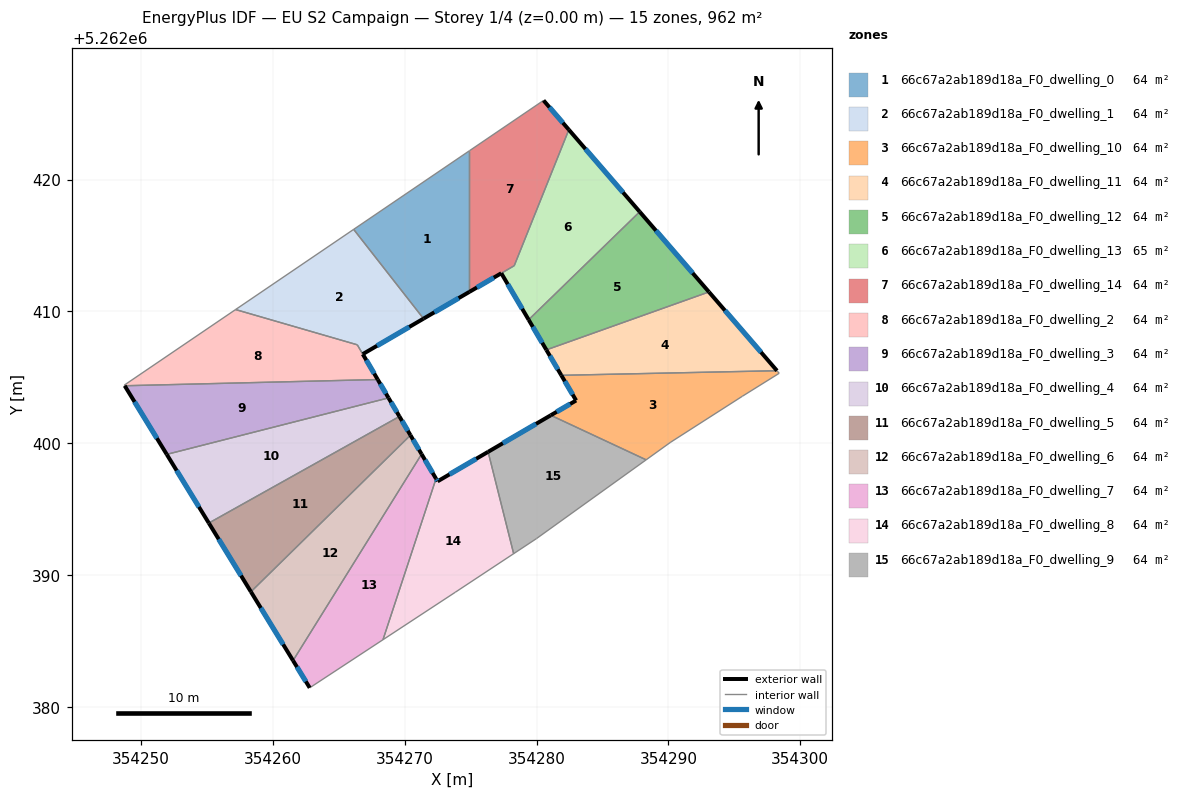
=== STOREY PLAN SPEC (per zone: floor XY polygon, exterior-wall plan segments, windows/doors) ===
zone 1: 66c67a2ab189d18a_F0_dwelling_0  (64.2 m²)
  floor: (354274.91, 5262422.19) (354274.91, 5262411.49) (354271.43, 5262409.45) (354266.13, 5262416.22)
  exterior wall: (354271.43, 5262409.45) – (354274.91, 5262411.49)  [4.0 m]
    window: (354272.25, 5262409.93) – (354274.09, 5262411.01)  [3.4 m²]
  interior walls: 3
zone 2: 66c67a2ab189d18a_F0_dwelling_1  (64.5 m²)
  floor: (354266.13, 5262416.22) (354271.43, 5262409.45) (354266.82, 5262406.76) (354266.40, 5262407.47) (354257.17, 5262410.14)
  exterior wall: (354266.82, 5262406.76) – (354271.43, 5262409.45)  [5.3 m]
    window: (354267.90, 5262407.40) – (354270.35, 5262408.82)  [4.5 m²]
  interior walls: 4
zone 3: 66c67a2ab189d18a_F0_dwelling_10  (64.2 m²)
  floor: (354298.23, 5262405.50) (354298.40, 5262405.31) (354295.61, 5262403.57) (354290.18, 5262400.09) (354288.31, 5262398.75) (354281.08, 5262402.12) (354283.00, 5262403.25) (354281.88, 5262405.16)
  exterior wall: (354283.00, 5262403.25) – (354281.08, 5262402.12)  [2.2 m]
    window: (354282.55, 5262402.98) – (354281.53, 5262402.39)  [1.9 m²]
  exterior wall: (354281.88, 5262405.16) – (354283.00, 5262403.25)  [2.2 m]
    window: (354282.14, 5262404.71) – (354282.74, 5262403.70)  [1.9 m²]
  interior walls: 6
zone 4: 66c67a2ab189d18a_F0_dwelling_11  (64.2 m²)
  floor: (354293.08, 5262411.48) (354298.23, 5262405.50) (354281.88, 5262405.16) (354280.74, 5262407.08)
  exterior wall: (354280.74, 5262407.08) – (354281.88, 5262405.16)  [2.2 m]
    window: (354281.01, 5262406.63) – (354281.61, 5262405.61)  [1.9 m²]
  exterior wall: (354298.23, 5262405.50) – (354293.08, 5262411.48)  [7.9 m]
    window: (354297.02, 5262406.91) – (354294.29, 5262410.08)  [6.7 m²]
  interior walls: 2
zone 5: 66c67a2ab189d18a_F0_dwelling_12  (64.2 m²)
  floor: (354287.82, 5262417.56) (354293.08, 5262411.48) (354280.74, 5262407.08) (354279.40, 5262409.37)
  exterior wall: (354279.40, 5262409.37) – (354280.74, 5262407.08)  [2.7 m]
    window: (354279.72, 5262408.83) – (354280.43, 5262407.62)  [2.2 m²]
  exterior wall: (354293.08, 5262411.48) – (354287.82, 5262417.56)  [8.0 m]
    window: (354291.84, 5262412.91) – (354289.06, 5262416.13)  [6.8 m²]
  interior walls: 2
zone 6: 66c67a2ab189d18a_F0_dwelling_13  (64.7 m²)
  floor: (354282.45, 5262423.78) (354287.82, 5262417.56) (354279.40, 5262409.37) (354277.33, 5262412.90) (354278.31, 5262413.47)
  exterior wall: (354287.82, 5262417.56) – (354282.45, 5262423.78)  [8.2 m]
    window: (354286.56, 5262419.02) – (354283.71, 5262422.32)  [6.9 m²]
  exterior wall: (354277.33, 5262412.90) – (354279.40, 5262409.37)  [4.1 m]
    window: (354277.81, 5262412.07) – (354278.91, 5262410.20)  [3.5 m²]
  interior walls: 3
zone 7: 66c67a2ab189d18a_F0_dwelling_14  (63.7 m²)
  floor: (354280.53, 5262426.00) (354282.45, 5262423.78) (354278.31, 5262413.47) (354274.91, 5262411.49) (354274.91, 5262422.19)
  exterior wall: (354282.45, 5262423.78) – (354280.53, 5262426.00)  [2.9 m]
    window: (354282.00, 5262424.30) – (354280.98, 5262425.48)  [2.5 m²]
  exterior wall: (354274.91, 5262411.49) – (354277.33, 5262412.90)  [2.8 m]
    window: (354275.48, 5262411.82) – (354276.76, 5262412.56)  [2.4 m²]
  interior walls: 4
zone 8: 66c67a2ab189d18a_F0_dwelling_2  (63.8 m²)
  floor: (354266.40, 5262407.47) (354267.95, 5262404.83) (354248.76, 5262404.36) (354248.73, 5262404.41) (354257.17, 5262410.14)
  exterior wall: (354267.95, 5262404.83) – (354266.82, 5262406.76)  [2.2 m]
    window: (354267.69, 5262405.29) – (354267.09, 5262406.31)  [1.9 m²]
  interior walls: 5
zone 9: 66c67a2ab189d18a_F0_dwelling_3  (64.2 m²)
  floor: (354267.95, 5262404.83) (354268.77, 5262403.44) (354251.95, 5262399.16) (354248.76, 5262404.36)
  exterior wall: (354268.77, 5262403.44) – (354267.95, 5262404.83)  [1.6 m]
    window: (354268.58, 5262403.77) – (354268.15, 5262404.51)  [1.4 m²]
  exterior wall: (354248.76, 5262404.36) – (354251.95, 5262399.16)  [6.1 m]
    window: (354249.51, 5262403.14) – (354251.20, 5262400.38)  [5.2 m²]
  interior walls: 2
zone 10: 66c67a2ab189d18a_F0_dwelling_4  (64.2 m²)
  floor: (354268.77, 5262403.44) (354269.60, 5262402.04) (354255.14, 5262393.95) (354251.95, 5262399.16)
  exterior wall: (354269.60, 5262402.04) – (354268.77, 5262403.44)  [1.6 m]
    window: (354269.41, 5262402.37) – (354268.97, 5262403.11)  [1.4 m²]
  exterior wall: (354251.95, 5262399.16) – (354255.14, 5262393.95)  [6.1 m]
    window: (354252.70, 5262397.94) – (354254.39, 5262395.17)  [5.2 m²]
  interior walls: 2
zone 11: 66c67a2ab189d18a_F0_dwelling_5  (64.1 m²)
  floor: (354269.60, 5262402.04) (354270.44, 5262400.61) (354258.34, 5262388.74) (354255.14, 5262393.95)
  exterior wall: (354270.44, 5262400.61) – (354269.60, 5262402.04)  [1.6 m]
    window: (354270.24, 5262400.95) – (354269.80, 5262401.70)  [1.4 m²]
  exterior wall: (354255.14, 5262393.95) – (354258.34, 5262388.74)  [6.1 m]
    window: (354255.89, 5262392.73) – (354257.59, 5262389.96)  [5.2 m²]
  interior walls: 2
zone 12: 66c67a2ab189d18a_F0_dwelling_6  (64.2 m²)
  floor: (354270.44, 5262400.61) (354271.28, 5262399.18) (354261.53, 5262383.52) (354258.34, 5262388.74)
  exterior wall: (354271.28, 5262399.18) – (354270.44, 5262400.61)  [1.7 m]
    window: (354271.08, 5262399.51) – (354270.63, 5262400.28)  [1.4 m²]
  exterior wall: (354258.34, 5262388.74) – (354261.53, 5262383.52)  [6.1 m]
    window: (354259.09, 5262387.51) – (354260.78, 5262384.75)  [5.2 m²]
  interior walls: 2
zone 13: 66c67a2ab189d18a_F0_dwelling_7  (64.2 m²)
  floor: (354271.28, 5262399.18) (354272.38, 5262397.32) (354268.35, 5262385.10) (354262.80, 5262381.46) (354261.53, 5262383.52)
  exterior wall: (354272.38, 5262397.32) – (354271.28, 5262399.18)  [2.2 m]
    window: (354272.12, 5262397.75) – (354271.54, 5262398.74)  [1.8 m²]
  exterior wall: (354261.53, 5262383.52) – (354262.80, 5262381.46)  [2.4 m]
    window: (354261.83, 5262383.04) – (354262.50, 5262381.94)  [2.0 m²]
  interior walls: 3
zone 14: 66c67a2ab189d18a_F0_dwelling_8  (64.2 m²)
  floor: (354276.33, 5262399.35) (354278.26, 5262391.63) (354273.83, 5262388.70) (354268.35, 5262385.10) (354272.38, 5262397.32) (354272.49, 5262397.12)
  exterior wall: (354272.49, 5262397.12) – (354272.38, 5262397.32)  [0.2 m]
    window: (354272.47, 5262397.16) – (354272.40, 5262397.27)  [0.2 m²]
  exterior wall: (354276.33, 5262399.35) – (354272.49, 5262397.12)  [4.4 m]
    window: (354275.43, 5262398.83) – (354273.39, 5262397.64)  [3.7 m²]
  interior walls: 4
zone 15: 66c67a2ab189d18a_F0_dwelling_9  (64.2 m²)
  floor: (354288.31, 5262398.75) (354279.99, 5262392.77) (354278.26, 5262391.63) (354276.33, 5262399.35) (354281.08, 5262402.12)
  exterior wall: (354281.08, 5262402.12) – (354276.33, 5262399.35)  [5.5 m]
    window: (354279.96, 5262401.47) – (354277.44, 5262400.00)  [4.6 m²]
  interior walls: 4

=== DERIVED (storey summary) ===
Building: EU S2 Campaign
Storey: 1 of 4  (floor level z = 0.00 m)
Storey gross floor area: 962.3 m²
Zones on this storey: 15
  - 66c67a2ab189d18a_F0_dwelling_0: floor 64.2 m²; exterior wall 4.0 m (12.1 m²); 1 window(s) 3.4 m²; WWR 28.1%
  - 66c67a2ab189d18a_F0_dwelling_1: floor 64.5 m²; exterior wall 5.3 m (16.0 m²); 1 window(s) 4.5 m²; WWR 28.1%
  - 66c67a2ab189d18a_F0_dwelling_10: floor 64.2 m²; exterior wall 4.4 m (13.3 m²); 2 window(s) 3.7 m²; WWR 28.1%
  - 66c67a2ab189d18a_F0_dwelling_11: floor 64.2 m²; exterior wall 10.1 m (30.4 m²); 2 window(s) 8.6 m²; WWR 28.1%
  - 66c67a2ab189d18a_F0_dwelling_12: floor 64.2 m²; exterior wall 10.7 m (32.1 m²); 2 window(s) 9.0 m²; WWR 28.1%
  - 66c67a2ab189d18a_F0_dwelling_13: floor 64.7 m²; exterior wall 12.3 m (36.9 m²); 2 window(s) 10.4 m²; WWR 28.1%
  - 66c67a2ab189d18a_F0_dwelling_14: floor 63.7 m²; exterior wall 5.7 m (17.2 m²); 2 window(s) 4.8 m²; WWR 28.1%
  - 66c67a2ab189d18a_F0_dwelling_2: floor 63.8 m²; exterior wall 2.2 m (6.7 m²); 1 window(s) 1.9 m²; WWR 28.1%
  - 66c67a2ab189d18a_F0_dwelling_3: floor 64.2 m²; exterior wall 7.7 m (23.2 m²); 2 window(s) 6.5 m²; WWR 28.1%
  - 66c67a2ab189d18a_F0_dwelling_4: floor 64.2 m²; exterior wall 7.7 m (23.2 m²); 2 window(s) 6.5 m²; WWR 28.1%
  - 66c67a2ab189d18a_F0_dwelling_5: floor 64.1 m²; exterior wall 7.8 m (23.3 m²); 2 window(s) 6.5 m²; WWR 28.1%
  - 66c67a2ab189d18a_F0_dwelling_6: floor 64.2 m²; exterior wall 7.8 m (23.4 m²); 2 window(s) 6.6 m²; WWR 28.1%
  - 66c67a2ab189d18a_F0_dwelling_7: floor 64.2 m²; exterior wall 4.6 m (13.7 m²); 2 window(s) 3.9 m²; WWR 28.1%
  - 66c67a2ab189d18a_F0_dwelling_8: floor 64.2 m²; exterior wall 4.7 m (14.0 m²); 2 window(s) 3.9 m²; WWR 28.1%
  - 66c67a2ab189d18a_F0_dwelling_9: floor 64.2 m²; exterior wall 5.5 m (16.5 m²); 1 window(s) 4.6 m²; WWR 28.1%
Zone adjacency (shared interzone walls):
  - 66c67a2ab189d18a_F0_dwelling_0 ↔ 66c67a2ab189d18a_F0_dwelling_1
  - 66c67a2ab189d18a_F0_dwelling_0 ↔ 66c67a2ab189d18a_F0_dwelling_14
  - 66c67a2ab189d18a_F0_dwelling_1 ↔ 66c67a2ab189d18a_F0_dwelling_2
  - 66c67a2ab189d18a_F0_dwelling_10 ↔ 66c67a2ab189d18a_F0_dwelling_11
  - 66c67a2ab189d18a_F0_dwelling_10 ↔ 66c67a2ab189d18a_F0_dwelling_9
  - 66c67a2ab189d18a_F0_dwelling_11 ↔ 66c67a2ab189d18a_F0_dwelling_12
  - 66c67a2ab189d18a_F0_dwelling_12 ↔ 66c67a2ab189d18a_F0_dwelling_13
  - 66c67a2ab189d18a_F0_dwelling_13 ↔ 66c67a2ab189d18a_F0_dwelling_14
  - 66c67a2ab189d18a_F0_dwelling_2 ↔ 66c67a2ab189d18a_F0_dwelling_3
  - 66c67a2ab189d18a_F0_dwelling_3 ↔ 66c67a2ab189d18a_F0_dwelling_4
  - 66c67a2ab189d18a_F0_dwelling_4 ↔ 66c67a2ab189d18a_F0_dwelling_5
  - 66c67a2ab189d18a_F0_dwelling_5 ↔ 66c67a2ab189d18a_F0_dwelling_6
  - 66c67a2ab189d18a_F0_dwelling_6 ↔ 66c67a2ab189d18a_F0_dwelling_7
  - 66c67a2ab189d18a_F0_dwelling_7 ↔ 66c67a2ab189d18a_F0_dwelling_8
  - 66c67a2ab189d18a_F0_dwelling_8 ↔ 66c67a2ab189d18a_F0_dwelling_9